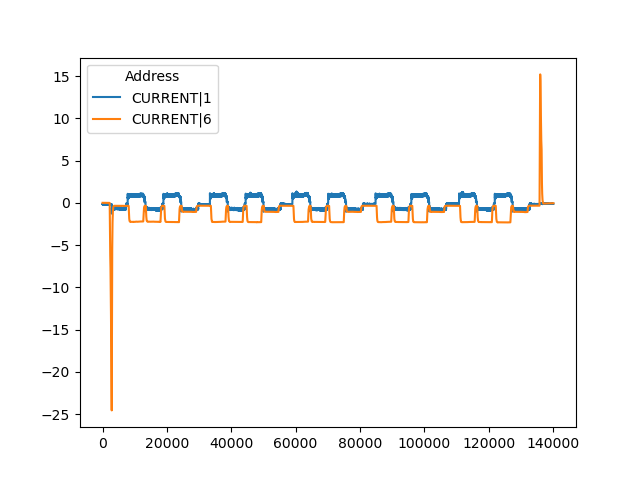

The data file committed next to this chart (first rows):
, CURRENT|1, CURRENT|6
0, -0.1709, 0.0
1, -0.2068, 0.0
2, -0.147, 0.0
3, -0.1914, 0.0
4, -0.1897, 0.0
5, -0.147, 0.0
6, -0.2085, 0.0
7, -0.1641, 0.0
8, -0.1658, 0.0
9, -0.2085, 0.0
10, -0.1521, 0.0
11, -0.188, 0.0
12, -0.1948, 0.0
13, -0.1453, 0.0
14, -0.2068, 0.0
15, -0.1709, 0.0
16, -0.1624, 0.0
17, -0.2051, 0.0
18, -0.1538, 0.0
19, -0.1846, 0.0
20, -0.1948, 0.0
21, -0.147, 0.0
22, -0.2, 0.0
23, -0.176, 0.0
24, -0.1555, 0.0
25, -0.2102, 0.0
26, -0.1555, 0.0
27, -0.1794, 0.0
28, -0.2, 0.0
29, -0.1487, 0.0
30, -0.2017, 0.0
31, -0.1777, 0.0
32, -0.1555, 0.0
33, -0.2119, 0.0
34, -0.1572, 0.0
35, -0.176, 0.0
36, -0.2, 0.0
37, -0.147, 0.0
38, -0.1982, 0.0
39, -0.1829, 0.0
40, -0.1538, 0.0
41, -0.2102, 0.0
42, -0.1624, 0.0
43, -0.1726, 0.0
44, -0.2051, 0.0
45, -0.1504, 0.0
46, -0.1948, 0.0
47, -0.1863, 0.0
48, -0.1538, 0.0
49, -0.2102, 0.0
50, -0.1658, 0.0
51, -0.1726, 0.0
52, -0.2068, 0.0
53, -0.1521, 0.0
54, -0.1948, 0.0
55, -0.188, 0.0
56, -0.1538, 0.0
57, -0.2085, 0.0
58, -0.1692, 0.0
59, -0.1709, 0.0
... 140,031 more rows
